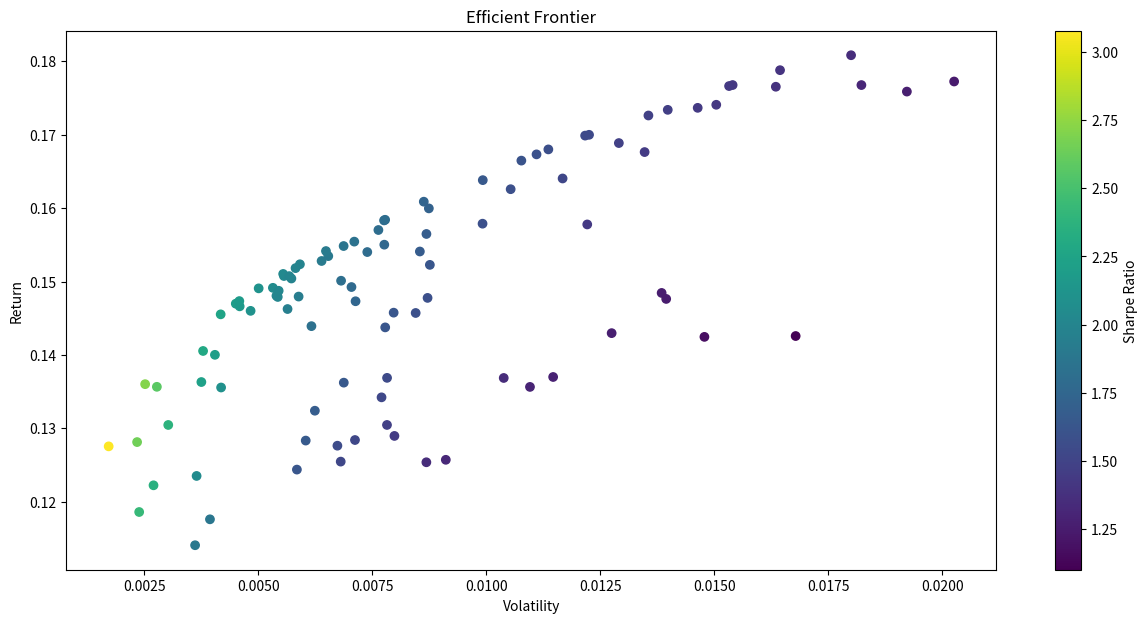

This chart was generated by the following Python code:
# -*- coding: utf-8 -*-
"""
Created on Wed Feb 13 11:14:26 2019

[redacted]
"""

import datetime
import numpy as np
from time import sleep

q1_return= [0.10,0.20,0.15]
#
q1_cov= [[0.005,-0.010,0.004],
         [-0.010,0.040,-0.002],
         [0.004,-0.002,0.023]]

#
#q1_return= [0.10,0.20]
#
#q1_cov= [[0.005,-0.010],
#         [-0.010,0.040]]

#q1_return= [0.20,0.15]
#
#q1_cov= [[0.040,-0.002],
#         [-0.002,0.023]]

#q1_return= [0.10,0.15]
#
#q1_cov= [[0.005,0.004],
#         [0.004,0.023]]

pf_returns, pf_volatility, pf_sharpe_ratio, pf_var,pf_coins_weights=([] for i in range(5))

num_portfolios= 100

for portfolio in range(num_portfolios):

    weights= np.random.random(3)

    weights /= np.sum(weights)

    returns = np.dot(weights, q1_return)

    volatility = np.sqrt(np.dot(weights.T, np.dot(q1_cov, weights)))
    
    vari=volatility*volatility

    sharpe = returns / volatility

    pf_coins_weights.append(weights)

    pf_returns.append(returns)

    pf_volatility.append(volatility)

    pf_sharpe_ratio.append(sharpe)
    
    pf_var.append(vari)



import matplotlib.pyplot as plt

#import seaborn as sns



plt.figure(figsize=(15,7))

plt.scatter(x=pf_var, y=pf_returns, c= pf_sharpe_ratio, cmap='viridis')

plt.colorbar(label='Sharpe Ratio')

#sns.set(style='darkgrid')

plt.title('Efficient Frontier')

plt.xlabel('Volatility')

plt.ylabel('Return')

plt.show()


print ( "bets value" + str(max(pf_sharpe_ratio)))






